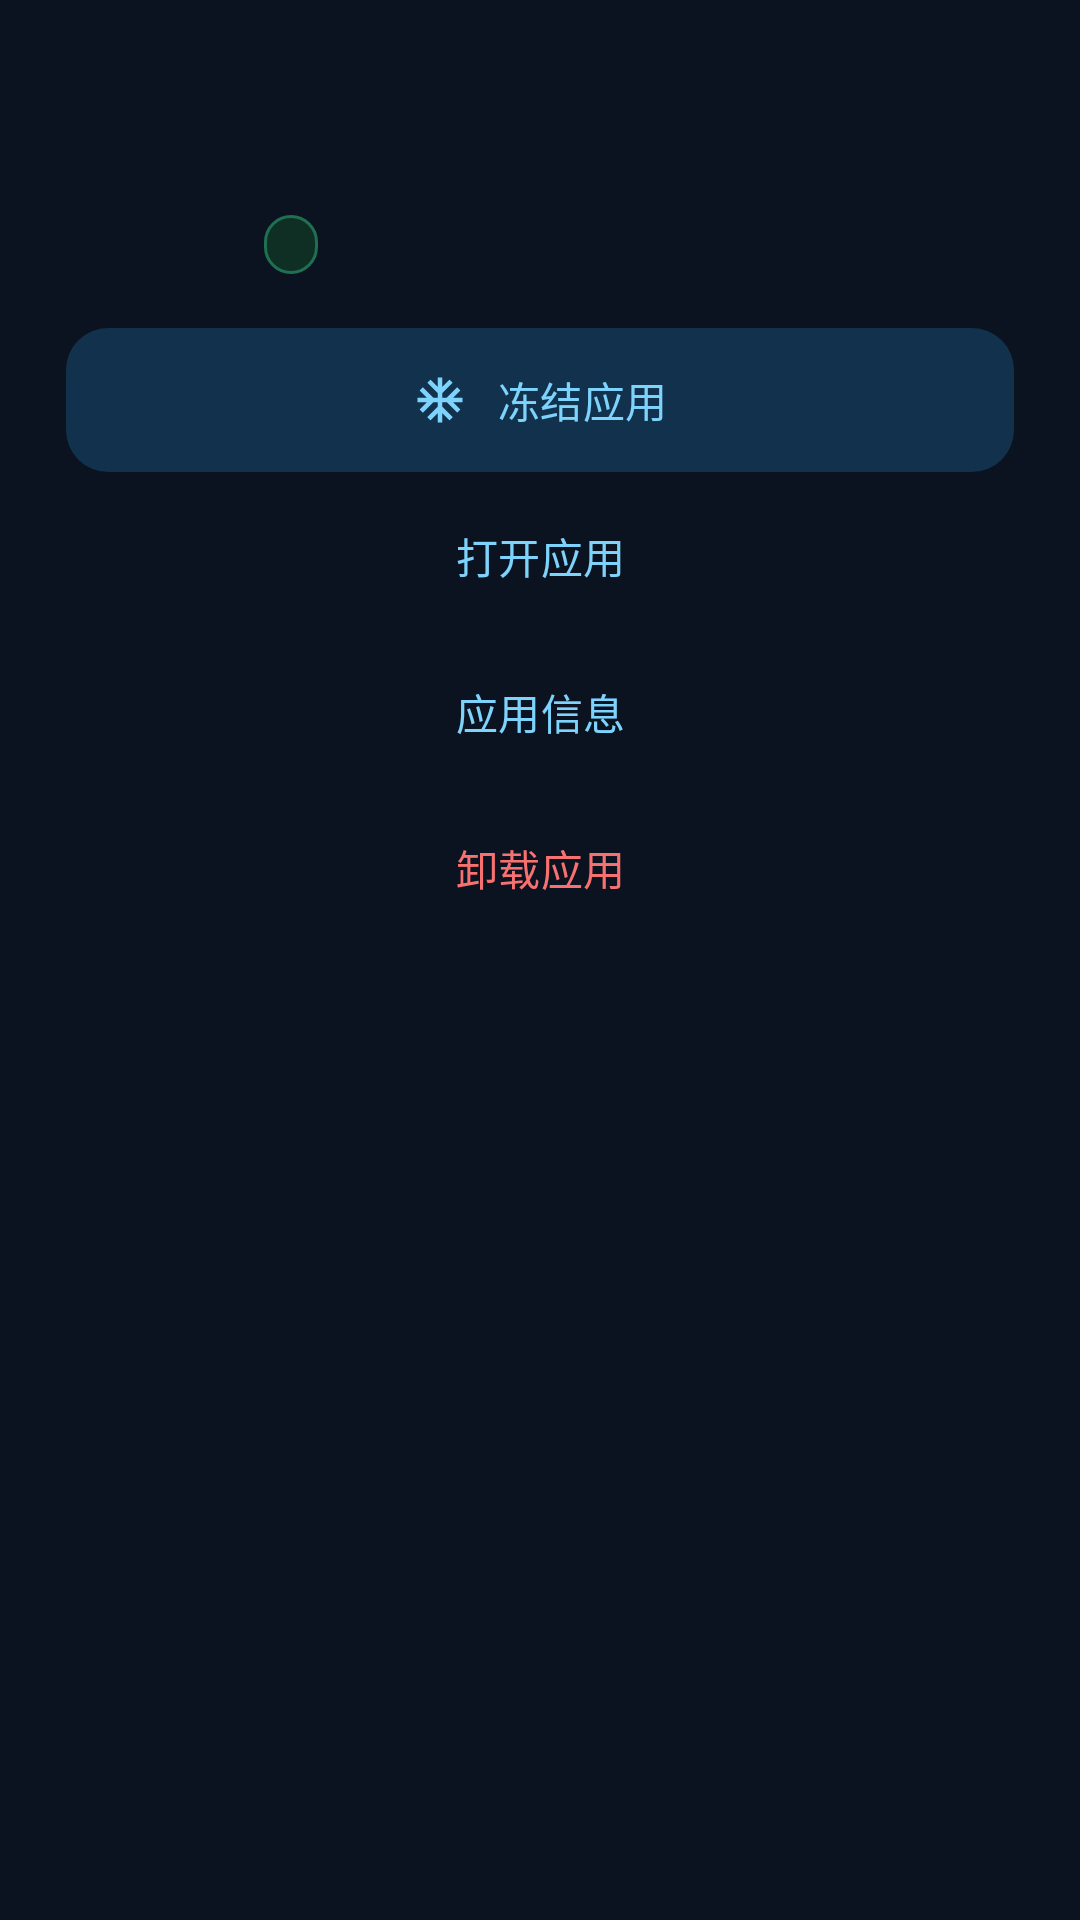

Produce the Android XML layout that renders to this screen, including the resource entries it uses.
<!-- AndroidManifest.xml: application theme Theme.Freezer -->
<!-- res/layout/dialog_app.xml -->
<?xml version="1.0" encoding="utf-8"?>
<LinearLayout xmlns:android="http://schemas.android.com/apk/res/android"
    xmlns:app="http://schemas.android.com/apk/res-auto"
    android:layout_width="match_parent"
    android:layout_height="wrap_content"
    android:orientation="vertical"
    android:paddingStart="22dp"
    android:paddingTop="22dp"
    android:paddingEnd="22dp"
    android:paddingBottom="4dp">

    <LinearLayout
        android:layout_width="match_parent"
        android:layout_height="wrap_content"
        android:gravity="center_vertical"
        android:orientation="horizontal">

        <ImageView
            android:id="@+id/dialog_icon"
            android:layout_width="52dp"
            android:layout_height="52dp"
            android:contentDescription="@string/logo"
            android:scaleType="fitCenter" />

        <LinearLayout
            android:layout_width="0dp"
            android:layout_height="wrap_content"
            android:layout_marginStart="14dp"
            android:layout_weight="1"
            android:orientation="vertical">

            <TextView
                android:id="@+id/dialog_name"
                android:layout_width="match_parent"
                android:layout_height="wrap_content"
                android:ellipsize="end"
                android:fontFamily="sans-serif-medium"
                android:maxLines="1"
                android:textColor="@color/text_primary"
                android:textSize="18sp" />

            <TextView
                android:id="@+id/dialog_package"
                android:layout_width="match_parent"
                android:layout_height="wrap_content"
                android:layout_marginTop="2dp"
                android:ellipsize="middle"
                android:singleLine="true"
                android:textColor="@color/text_secondary"
                android:textSize="12sp" />

            <LinearLayout
                android:layout_width="wrap_content"
                android:layout_height="wrap_content"
                android:layout_marginTop="7dp"
                android:gravity="center_vertical"
                android:orientation="horizontal">

                <TextView
                    android:id="@+id/dialog_status"
                    android:layout_width="wrap_content"
                    android:layout_height="wrap_content"
                    android:background="@drawable/bg_pill_ok"
                    android:fontFamily="sans-serif-medium"
                    android:paddingStart="9dp"
                    android:paddingTop="3dp"
                    android:paddingEnd="9dp"
                    android:paddingBottom="3dp"
                    android:textColor="@color/ok"
                    android:textSize="10sp" />

                <TextView
                    android:id="@+id/dialog_version"
                    android:layout_width="wrap_content"
                    android:layout_height="wrap_content"
                    android:layout_marginStart="8dp"
                    android:textColor="@color/text_secondary"
                    android:textSize="11sp" />
            </LinearLayout>
        </LinearLayout>
    </LinearLayout>

    <LinearLayout
        android:layout_width="match_parent"
        android:layout_height="wrap_content"
        android:layout_marginTop="18dp"
        android:orientation="vertical">

        <com.google.android.material.button.MaterialButton
            android:id="@+id/btn_toggle"
            style="@style/Widget.Material3.Button.TonalButton"
            android:layout_width="match_parent"
            android:layout_height="wrap_content"
            android:insetTop="0dp"
            android:insetBottom="0dp"
            android:text="@string/action_freeze"
            app:cornerRadius="14dp"
            app:icon="@drawable/ic_snowflake"
            app:iconGravity="textStart"
            app:iconPadding="10dp" />

        <com.google.android.material.button.MaterialButton
            android:id="@+id/btn_open"
            style="@style/Widget.Material3.Button.TextButton"
            android:layout_width="match_parent"
            android:layout_height="wrap_content"
            android:layout_marginTop="4dp"
            android:insetTop="0dp"
            android:insetBottom="0dp"
            android:text="@string/action_open"
            app:icon="@drawable/ic_open"
            app:iconGravity="textStart"
            app:iconPadding="10dp"
            app:iconTint="@color/primary" />

        <com.google.android.material.button.MaterialButton
            android:id="@+id/btn_info"
            style="@style/Widget.Material3.Button.TextButton"
            android:layout_width="match_parent"
            android:layout_height="wrap_content"
            android:layout_marginTop="4dp"
            android:insetTop="0dp"
            android:insetBottom="0dp"
            android:text="@string/action_info"
            app:icon="@drawable/ic_info"
            app:iconGravity="textStart"
            app:iconPadding="10dp"
            app:iconTint="@color/primary" />

        <com.google.android.material.button.MaterialButton
            android:id="@+id/btn_uninstall"
            style="@style/Widget.Material3.Button.TextButton"
            android:layout_width="match_parent"
            android:layout_height="wrap_content"
            android:layout_marginTop="4dp"
            android:insetTop="0dp"
            android:insetBottom="0dp"
            android:text="@string/action_uninstall"
            android:textColor="@color/error"
            app:icon="@drawable/ic_delete"
            app:iconGravity="textStart"
            app:iconPadding="10dp"
            app:iconTint="@color/error" />
    </LinearLayout>
</LinearLayout>
<!-- resources referenced by this layout -->
<resources>
  <color name="error">#F87171</color>
  <color name="ok">#34D399</color>
  <color name="primary">#7DD3FC</color>
  <color name="text_primary">#E8F1FF</color>
  <color name="text_secondary">#93A7C4</color>
  <!-- drawable bg_pill_ok (drawable) -->
  <?xml version="1.0" encoding="utf-8"?>
  <shape xmlns:android="http://schemas.android.com/apk/res/android"
      android:shape="rectangle">
      <solid android:color="@color/pill_ok_bg" />
      <corners android:radius="20dp" />
      <stroke
          android:width="1dp"
          android:color="@color/pill_ok_stroke" />
  </shape>
  <!-- drawable ic_snowflake (drawable) -->
  <vector xmlns:android="http://schemas.android.com/apk/res/android"
      android:width="24dp"
      android:height="24dp"
      android:viewportWidth="24"
      android:viewportHeight="24">
      <path
          android:fillColor="#FFFFFFFF"
          android:pathData="M22,11h-4.17l3.24,-3.24 -1.42,-1.42L15,11h-2V9l4.66,-4.66 -1.42,-1.42L13,6.17V2h-2v4.17L7.76,2.92 6.34,4.34 11,9v2H9L4.34,6.34 2.92,7.76 6.17,11H2v2h4.17l-3.24,3.24 1.42,1.42L9,13h2v2l-4.66,4.66 1.42,1.42L11,17.83V22h2v-4.17l3.24,3.24 1.42,-1.42L13,15v-2h2l4.66,4.66 1.42,-1.42L17.83,13H22z" />
  </vector>
  <string name="action_freeze">冻结应用</string>
  <string name="action_info">应用信息</string>
  <string name="action_open">打开应用</string>
  <string name="action_uninstall">卸载应用</string>
  <string name="logo">应用图标</string>
  <style name="Theme.Freezer" parent="Theme.Material3.Dark.NoActionBar">
          <item name="colorPrimary">@color/primary</item>
          <item name="colorOnPrimary">@color/on_primary</item>
          <item name="colorPrimaryContainer">@color/primary_container</item>
          <item name="colorOnPrimaryContainer">@color/primary</item>
          <item name="colorSecondary">@color/primary</item>
          <item name="colorOnSecondary">@color/on_primary</item>
          <item name="colorSecondaryContainer">@color/primary_container</item>
          <item name="colorOnSecondaryContainer">@color/primary</item>
          <item name="colorSurface">@color/surface</item>
          <item name="colorOnSurface">@color/text_primary</item>
          <item name="colorSurfaceVariant">@color/surface_2</item>
          <item name="colorOnSurfaceVariant">@color/text_secondary</item>
          <item name="colorSurfaceContainer">@color/card_bg</item>
          <item name="colorSurfaceContainerHigh">@color/surface_2</item>
          <item name="colorOutline">@color/outline</item>
          <item name="colorError">@color/error</item>
          <item name="colorOnError">#3B0A0A</item>
  
          <item name="android:colorBackground">@color/bg</item>
          <item name="android:textColorPrimary">@color/text_primary</item>
          <item name="android:textColorSecondary">@color/text_secondary</item>
          <item name="android:statusBarColor">@color/bg</item>
          <item name="android:navigationBarColor">@color/bg</item>
          <item name="android:windowLightStatusBar" tools:targetApi="23">false</item>
          <item name="android:windowLightNavigationBar" tools:targetApi="27">false</item>
          <item name="android:windowBackground">@color/bg</item>
          <item name="android:forceDarkAllowed" tools:targetApi="29">false</item>
      </style>
  <color name="pill_ok_bg">#0F2E24</color>
  <color name="pill_ok_stroke">#1F6F52</color>
  <color name="on_primary">#06283D</color>
  <color name="primary_container">#12314C</color>
  <color name="surface">#111A2C</color>
  <color name="surface_2">#16223A</color>
  <color name="card_bg">#142033</color>
  <color name="outline">#2A3B57</color>
  <color name="bg">#0B1220</color>
</resources>
